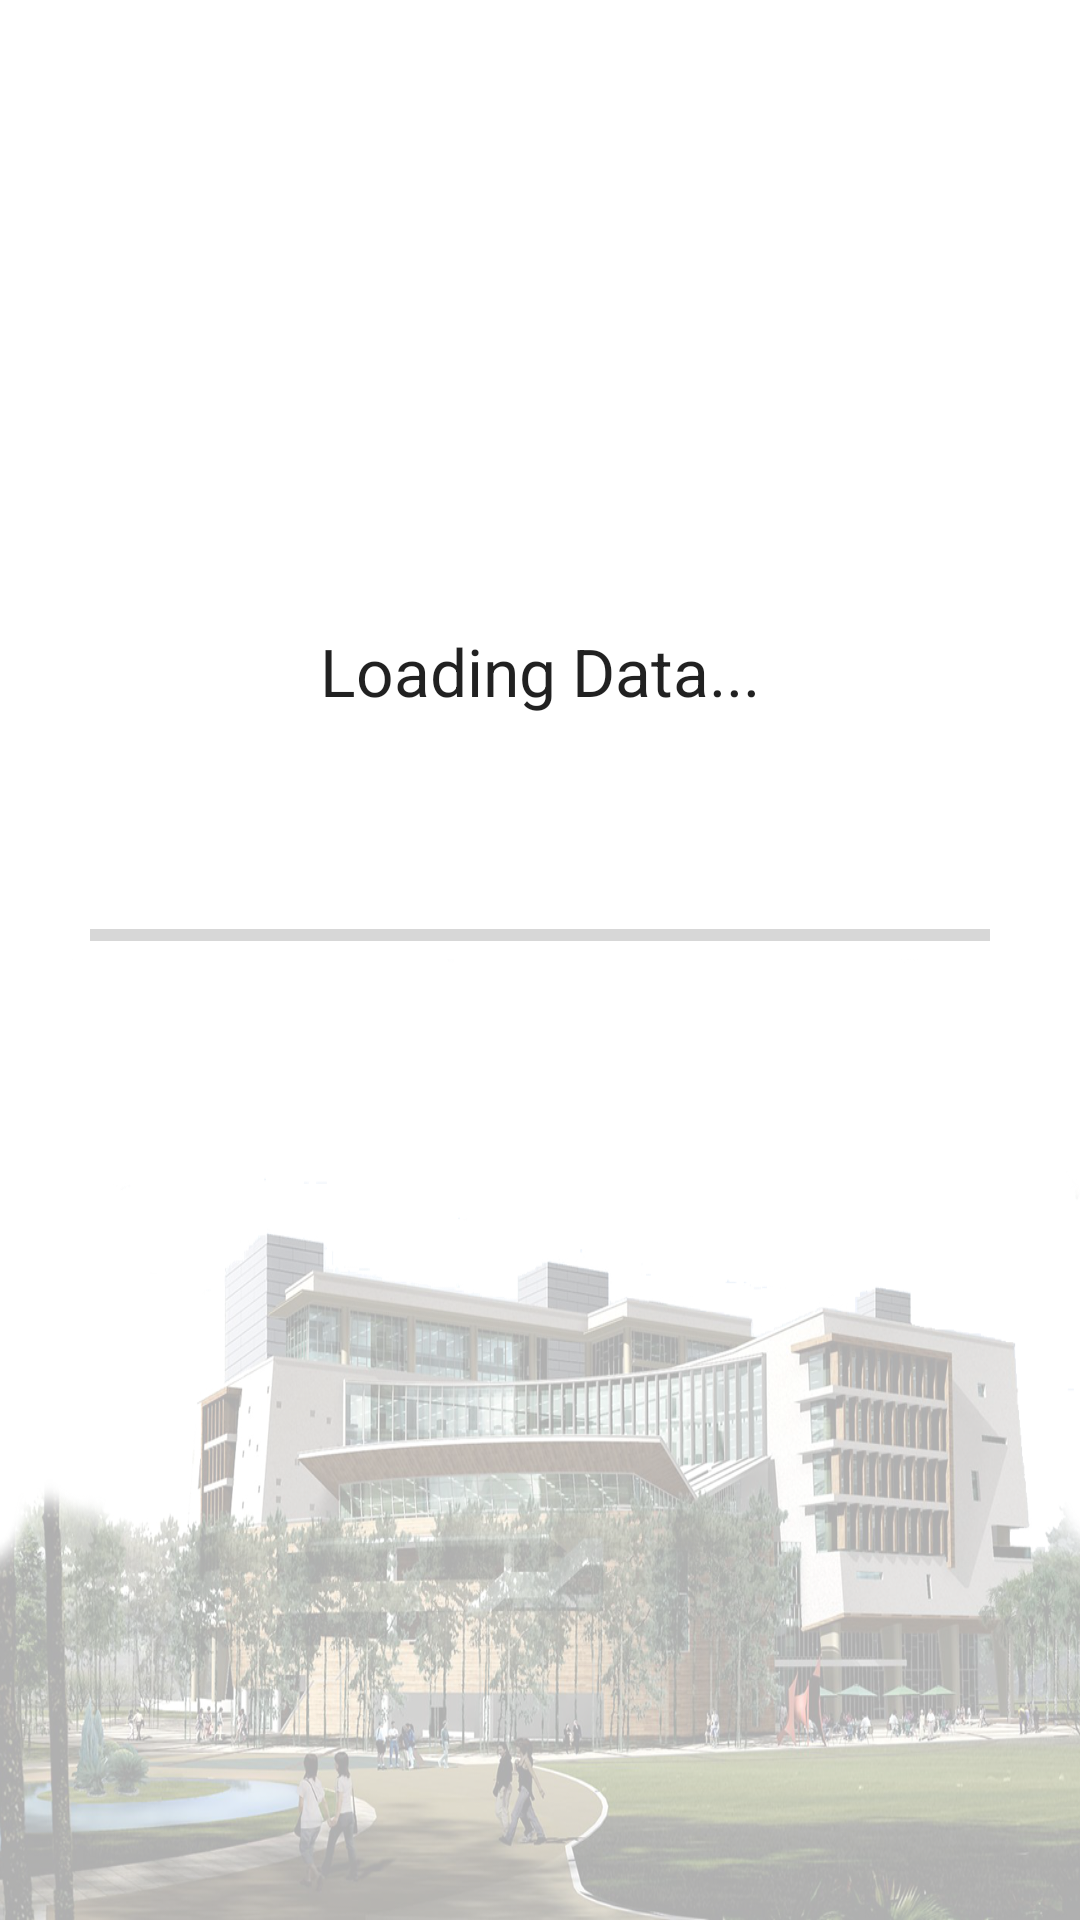

Reconstruct the res/layout file that produces this screen, plus the resources it refers to.
<!-- AndroidManifest.xml: application theme AppTheme_Splash_Login -->
<!-- res/layout/activity_main_menu.xml -->
<?xml version="1.0" encoding="utf-8"?>
<LinearLayout xmlns:android="http://schemas.android.com/apk/res/android"
    xmlns:tools="http://schemas.android.com/tools"
    android:layout_width="match_parent"
    android:layout_height="match_parent"
    tools:context="com.nthu.softwarestudio.app.nthulibraryinspectionsystem.Main_Menu_Activity"
    android:orientation="vertical"
    android:background="@color/white">

    <FrameLayout
        android:layout_width="match_parent"
        android:layout_height="wrap_content">

        <TextView
            android:layout_width="match_parent"
            android:layout_height="wrap_content"
            android:textAppearance="?android:attr/textAppearanceSmall"
            android:id="@+id/Loading_version"
            android:textSize="10sp"
            android:maxHeight="15sp"
            android:layout_marginLeft="5dp" />
    </FrameLayout>

    <FrameLayout
        android:layout_width="match_parent"
        android:layout_height="wrap_content"
        android:layout_weight="3">

        <TextView
            android:layout_width="wrap_content"
            android:layout_height="wrap_content"
            android:textAppearance="?android:attr/textAppearanceLarge"
            android:text="@string/loading_data"
            android:id="@+id/loading_data_string"
            android:layout_gravity="bottom|center_horizontal" />
    </FrameLayout>

    <FrameLayout
        android:layout_width="match_parent"
        android:layout_height="wrap_content"
        android:layout_weight="1">

        <ProgressBar
            style="@style/Widget.AppCompat.ProgressBar.Horizontal"
            android:layout_width="match_parent"
            android:layout_height="wrap_content"
            android:id="@+id/loading_data_progressbar"
            android:layout_gravity="bottom|center_horizontal"
            android:max="100"
            android:layout_marginRight="30dp"
            android:layout_marginLeft="30dp"
            android:progressTint="@color/byzantium" />
    </FrameLayout>

    <FrameLayout
        android:layout_width="match_parent"
        android:layout_height="wrap_content"
        android:layout_weight="1">

        <ImageView
            android:layout_width="match_parent"
            android:layout_height="match_parent"
            android:id="@+id/loading_data_background"
            android:layout_gravity="bottom|center_horizontal"
            android:background="@drawable/background" />
    </FrameLayout>

</LinearLayout>
<!-- resources referenced by this layout -->
<resources>
  <color name="byzantium">#75206a</color>
  <color name="white">#ffffff</color>
  <!-- drawable background: png bitmap (drawable-hdpi, 241658 bytes) -->
  <string name="loading_data">Loading Data...</string>
  <style name="AppTheme_Splash_Login" parent="Theme.AppCompat.Light.NoActionBar">
          
          <item name="colorPrimary">@color/byzantium1</item>
          <item name="colorPrimaryDark">@color/byzantium</item>
          <item name="colorAccent">@color/byzantium</item>
      </style>
  <color name="byzantium1">#752069</color>
</resources>
